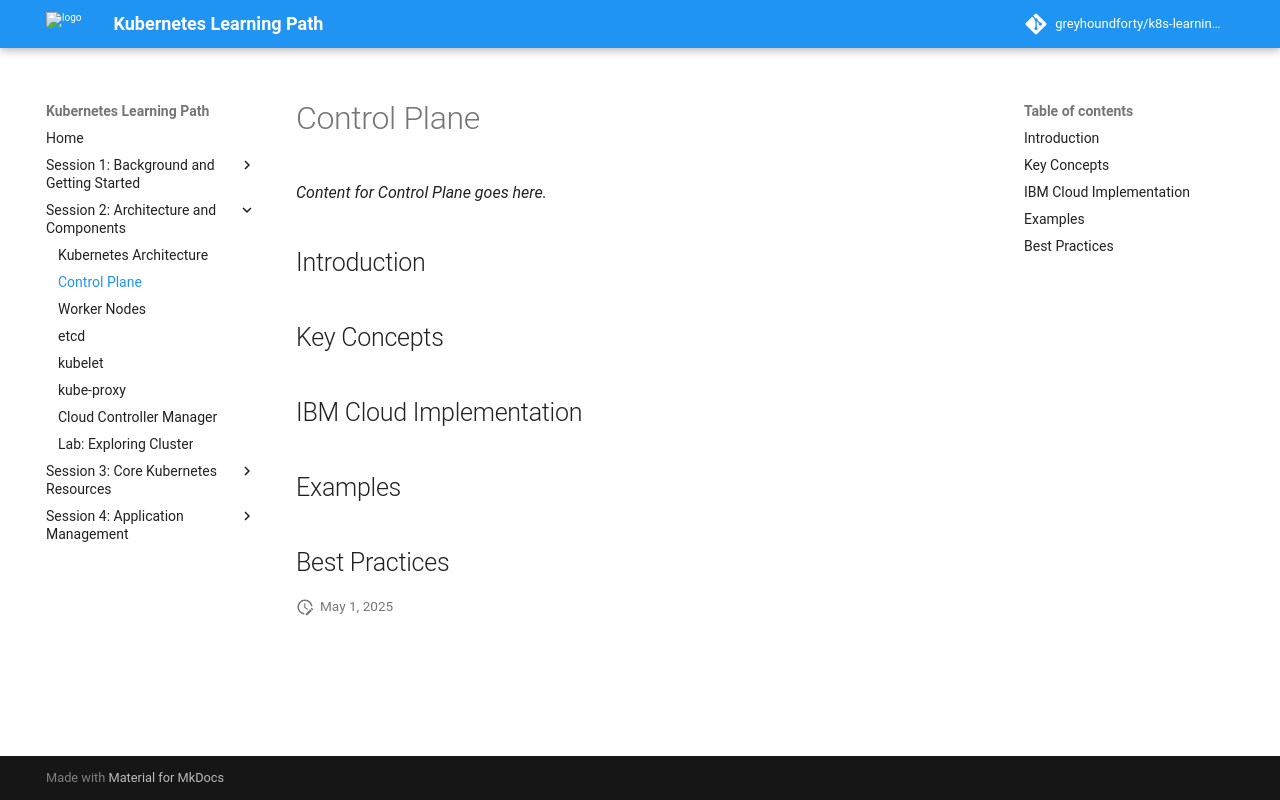

repository: greyhoundforty/k8s-learning-path · page: session2-architecture/control-plane/index.html · generator: mkdocs

# Control Plane

*Content for Control Plane goes here.*

## Introduction

## Key Concepts

## IBM Cloud Implementation

## Examples

## Best Practices
